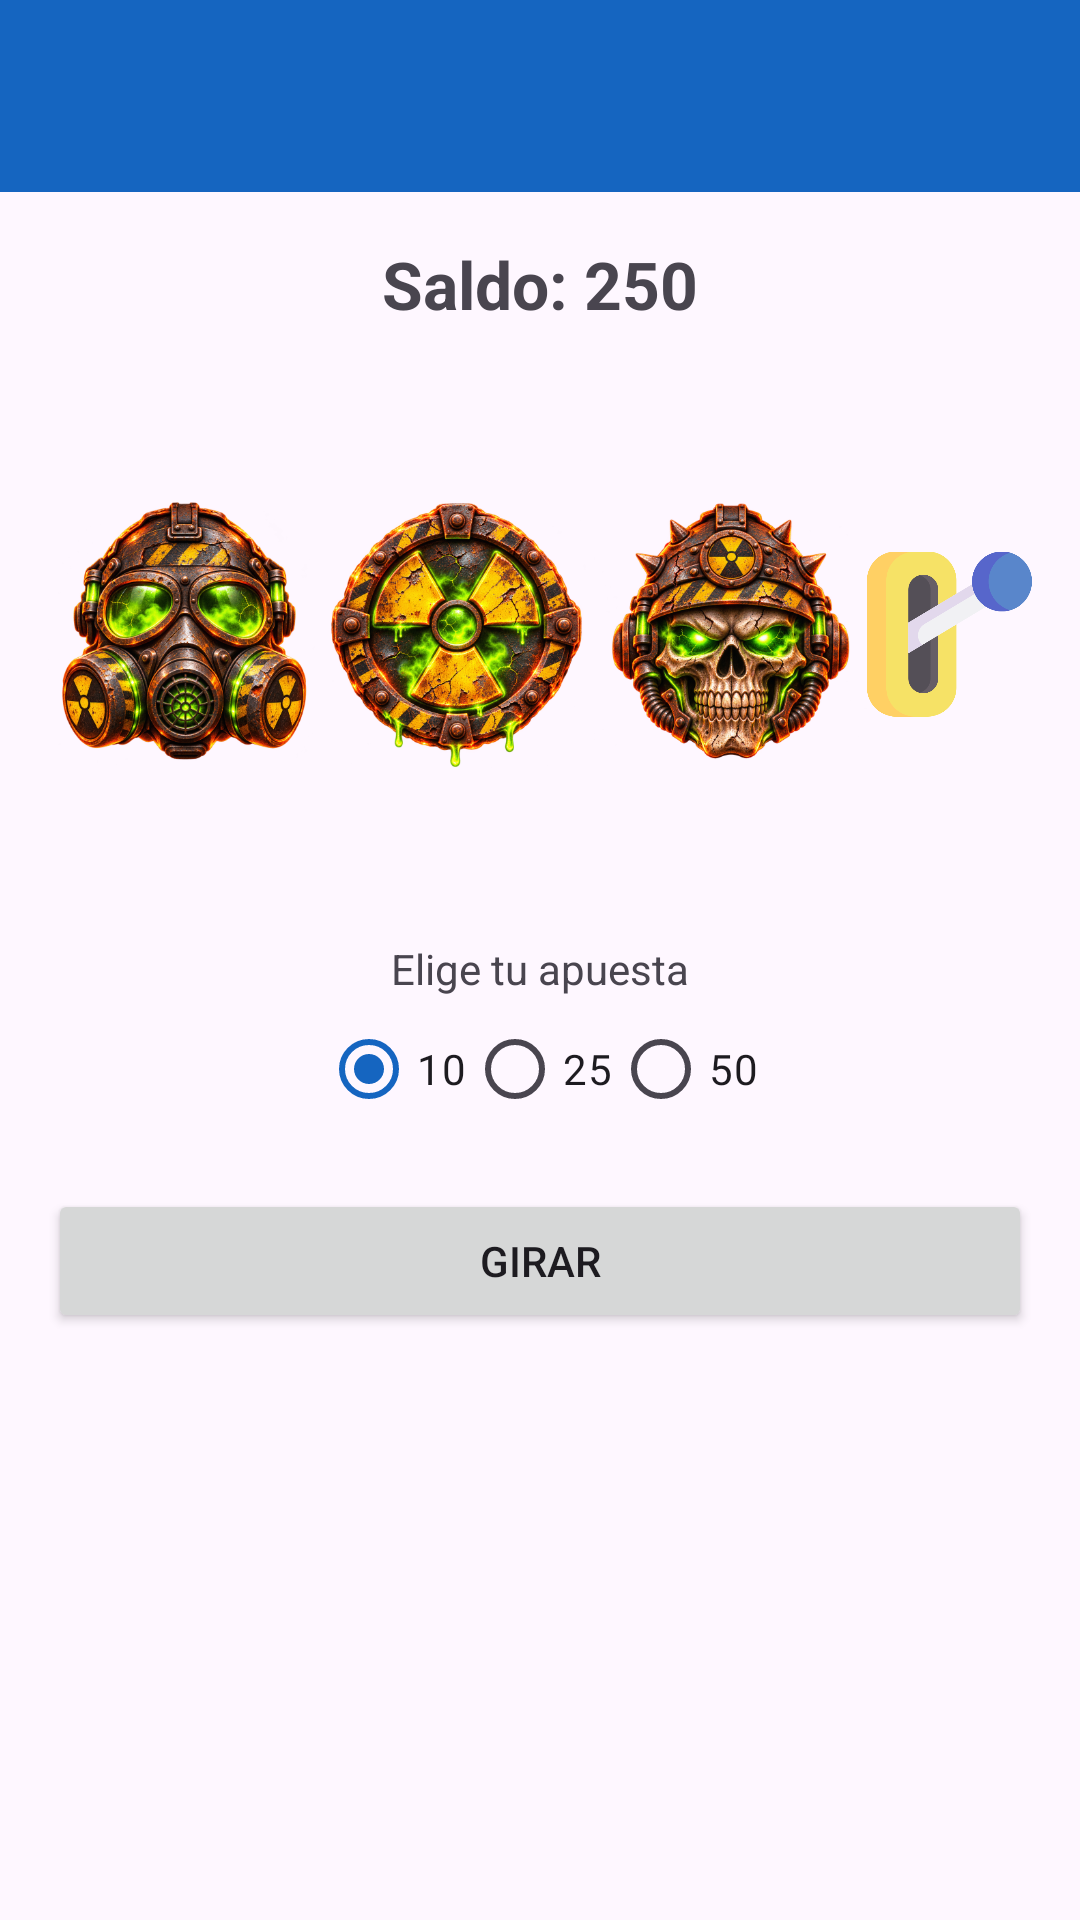

Android layout source for this screen:
<!-- AndroidManifest.xml: application theme Theme.Tragaperras -->
<!-- res/layout/activity_game.xml -->
<?xml version="1.0" encoding="utf-8"?>
<LinearLayout
    xmlns:android="http://schemas.android.com/apk/res/android"
    xmlns:app="http://schemas.android.com/apk/res-auto"
    android:id="@+id/main"
    android:layout_width="match_parent"
    android:layout_height="match_parent"
    android:orientation="vertical">

    
    <com.google.android.material.appbar.MaterialToolbar
        android:id="@+id/toolbar"
        android:layout_width="match_parent"
        android:layout_height="?attr/actionBarSize"
        android:background="@color/toolbar_blue"
        android:theme="@style/ThemeOverlay.AppCompat.Dark.ActionBar"
        app:titleTextColor="@color/white"
        app:popupTheme="@style/ThemeOverlay.AppCompat.Light" />

    
    <ScrollView
        android:id="@+id/scrollGame"
        android:layout_width="match_parent"
        android:layout_height="0dp"
        android:layout_weight="1"
        android:fillViewport="true">

        
        <LinearLayout
            android:layout_width="match_parent"
            android:layout_height="wrap_content"
            android:gravity="center_horizontal"
            android:orientation="vertical"
            android:padding="16dp">

            <TextView
                android:id="@+id/tvBalance"
                android:layout_width="wrap_content"
                android:layout_height="wrap_content"
                android:text="Saldo: 250"
                android:textSize="22sp"
                android:textStyle="bold" />

            
            <LinearLayout
                android:layout_width="match_parent"
                android:layout_height="wrap_content"
                android:layout_marginTop="32dp"
                android:gravity="center_vertical"
                android:orientation="horizontal">

                <ImageView
                    android:id="@+id/ivReel1"
                    android:layout_width="0dp"
                    android:layout_height="100dp"
                    android:layout_weight="1"
                    android:contentDescription="Rodillo 1"
                    android:src="@drawable/gas_mask" />

                <ImageView
                    android:id="@+id/ivReel2"
                    android:layout_width="0dp"
                    android:layout_height="100dp"
                    android:layout_weight="1"
                    android:contentDescription="Rodillo 2"
                    android:src="@drawable/radioactive" />

                <ImageView
                    android:id="@+id/ivReel3"
                    android:layout_width="0dp"
                    android:layout_height="100dp"
                    android:layout_weight="1"
                    android:contentDescription="Rodillo 3"
                    android:src="@drawable/skull" />

                <ImageView
                    android:id="@+id/ivLever"
                    android:layout_width="0dp"
                    android:layout_height="140dp"
                    android:layout_weight="0.6"
                    android:contentDescription="Palanca de la tragaperras"
                    android:src="@drawable/lever" />

            </LinearLayout>

            <TextView
                android:layout_width="wrap_content"
                android:layout_height="wrap_content"
                android:layout_marginTop="32dp"
                android:text="Elige tu apuesta" />

            <RadioGroup
                android:id="@+id/rgBets"
                android:layout_width="wrap_content"
                android:layout_height="wrap_content"
                android:orientation="horizontal">

                <RadioButton
                    android:id="@+id/rbBet10"
                    android:layout_width="wrap_content"
                    android:layout_height="wrap_content"
                    android:checked="true"
                    android:text="10" />

                <RadioButton
                    android:id="@+id/rbBet25"
                    android:layout_width="wrap_content"
                    android:layout_height="wrap_content"
                    android:text="25" />

                <RadioButton
                    android:id="@+id/rbBet50"
                    android:layout_width="wrap_content"
                    android:layout_height="wrap_content"
                    android:text="50" />

            </RadioGroup>

            <Button
                android:id="@+id/btnSpin"
                android:layout_width="match_parent"
                android:layout_height="wrap_content"
                android:layout_marginTop="16dp"
                android:layout_marginBottom="16dp"
                android:text="Girar" />

        </LinearLayout>

    </ScrollView>

</LinearLayout>
<!-- resources referenced by this layout -->
<resources>
  <color name="toolbar_blue">#1565C0</color>
  <color name="white">#FFFFFFFF</color>
  <!-- drawable gas_mask: png bitmap (drawable, 280942 bytes) -->
  <!-- drawable lever: png bitmap (drawable, 18673 bytes) -->
  <!-- drawable radioactive: png bitmap (drawable, 275928 bytes) -->
  <!-- drawable skull: png bitmap (drawable, 258975 bytes) -->
  <style name="Theme.Tragaperras" parent="Base.Theme.Tragaperras" />
  <style name="Base.Theme.Tragaperras" parent="Theme.Material3.DayNight.NoActionBar">
          
          <item name="colorPrimary">@color/toolbar_blue</item>
          <item name="colorOnPrimary">@color/white</item>
          <item name="colorControlActivated">@color/toolbar_blue</item>
      </style>
</resources>
